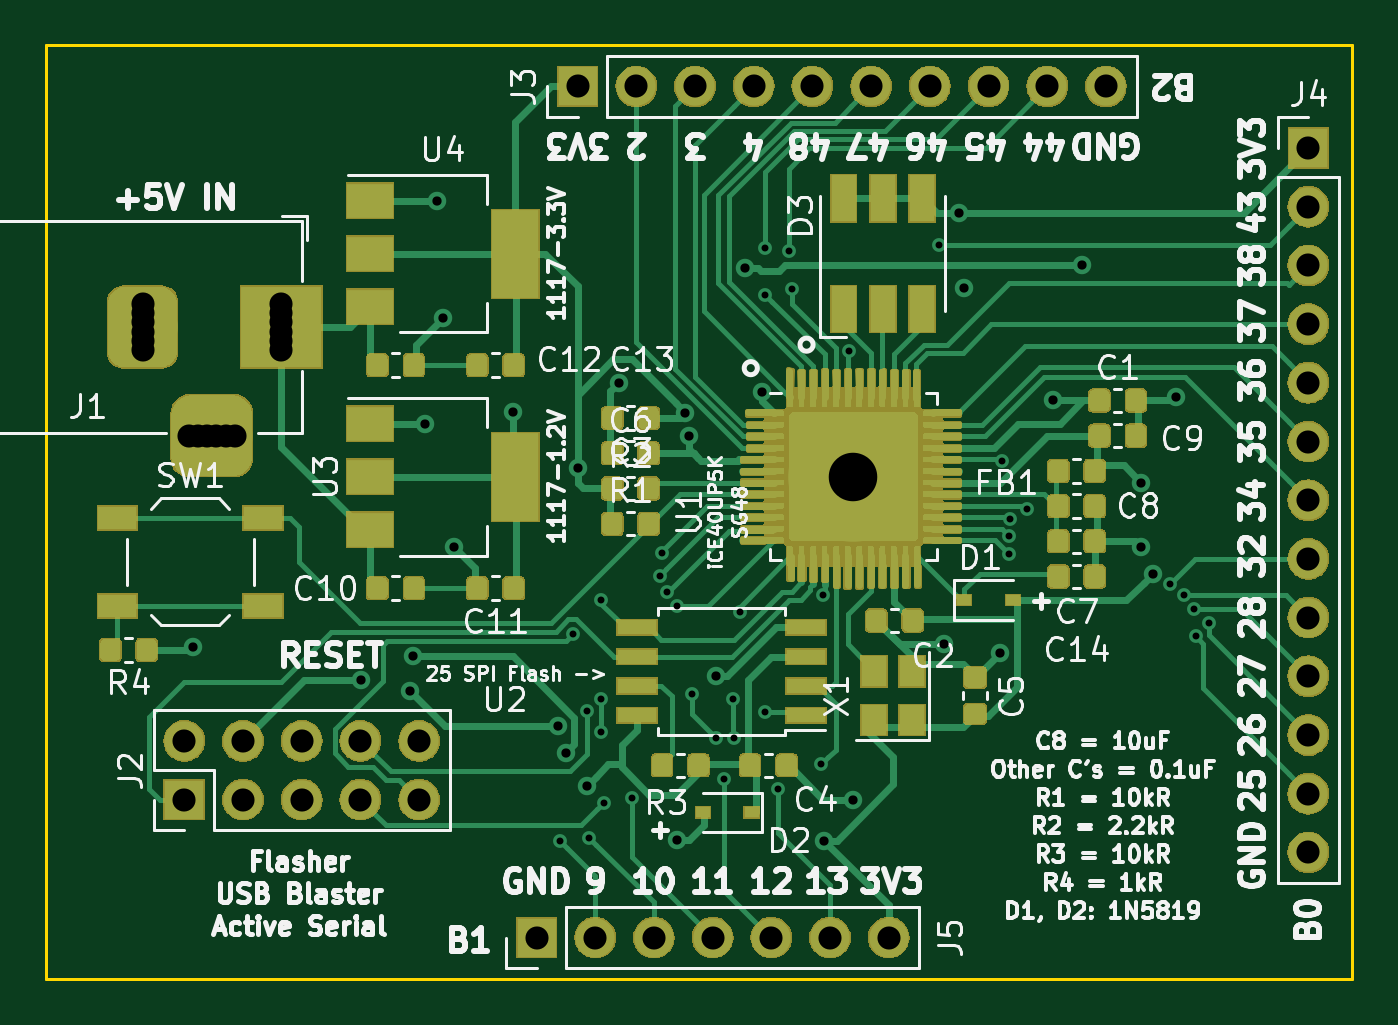
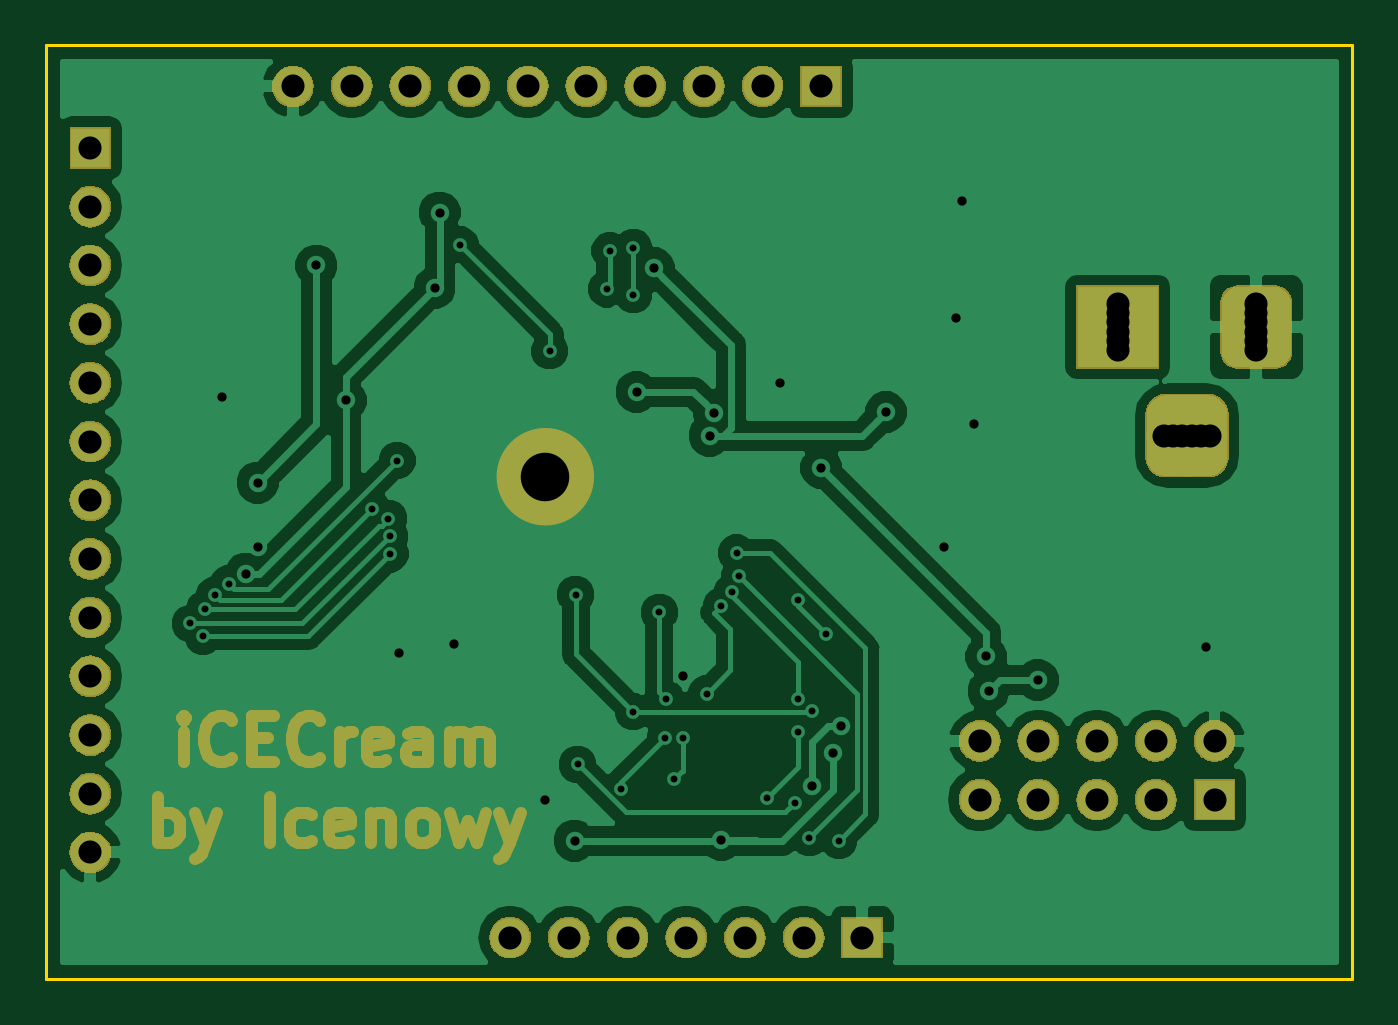
Circuit board: 11 layer files. Board 56.5 x 40.4 mm.
- bottom_copper: ice40up5k-qfn48-Bottom_Cu.gbr (63623 bytes)
- bottom_mask: ice40up5k-qfn48-Bottom_Mask.gbr (65903 bytes)
- paste: ice40up5k-qfn48-Bottom_Paste.gbr (482 bytes)
- bottom_silk: ice40up5k-qfn48-Bottom_Silk.gbr (483 bytes)
- outline: ice40up5k-qfn48-EdgeCuts.gbr (675 bytes)
- drill: ice40up5k-qfn48-NPTH.drl (156 bytes)
- drill: ice40up5k-qfn48-PTH.drl (2377 bytes)
- top_copper: ice40up5k-qfn48-Top_Cu.gbr (190742 bytes)
- top_mask: ice40up5k-qfn48-Top_Mask.gbr (131213 bytes)
- paste: ice40up5k-qfn48-Top_Paste.gbr (184699 bytes)
- top_silk: ice40up5k-qfn48-Top_Silk.gbr (84884 bytes)

=== bottom_copper: ice40up5k-qfn48-Bottom_Cu.gbr (63623 bytes, source omitted) ===
=== bottom_mask: ice40up5k-qfn48-Bottom_Mask.gbr (65903 bytes, source omitted) ===
=== paste: ice40up5k-qfn48-Bottom_Paste.gbr ===
%TF.GenerationSoftware,KiCad,Pcbnew,5.0.2*%
%TF.CreationDate,2019-02-13T10:06:58+08:00*%
%TF.ProjectId,ice40up5k-qfn48,69636534-3075-4703-956b-2d71666e3438,rev?*%
%TF.SameCoordinates,Original*%
%TF.FileFunction,Paste,Bot*%
%TF.FilePolarity,Positive*%
%FSLAX46Y46*%
G04 Gerber Fmt 4.6, Leading zero omitted, Abs format (unit mm)*
G04 Created by KiCad (PCBNEW 5.0.2) date 2019年02月13日 星期三 10时06分58秒*
%MOMM*%
%LPD*%
G01*
G04 APERTURE LIST*
G04 APERTURE END LIST*
M02*

=== bottom_silk: ice40up5k-qfn48-Bottom_Silk.gbr ===
%TF.GenerationSoftware,KiCad,Pcbnew,5.0.2*%
%TF.CreationDate,2019-02-13T10:06:58+08:00*%
%TF.ProjectId,ice40up5k-qfn48,69636534-3075-4703-956b-2d71666e3438,rev?*%
%TF.SameCoordinates,Original*%
%TF.FileFunction,Legend,Bot*%
%TF.FilePolarity,Positive*%
%FSLAX46Y46*%
G04 Gerber Fmt 4.6, Leading zero omitted, Abs format (unit mm)*
G04 Created by KiCad (PCBNEW 5.0.2) date 2019年02月13日 星期三 10时06分58秒*
%MOMM*%
%LPD*%
G01*
G04 APERTURE LIST*
G04 APERTURE END LIST*
M02*

=== outline: ice40up5k-qfn48-EdgeCuts.gbr ===
%TF.GenerationSoftware,KiCad,Pcbnew,5.0.2*%
%TF.CreationDate,2019-02-13T10:06:58+08:00*%
%TF.ProjectId,ice40up5k-qfn48,69636534-3075-4703-956b-2d71666e3438,rev?*%
%TF.SameCoordinates,Original*%
%TF.FileFunction,Profile,NP*%
%FSLAX46Y46*%
G04 Gerber Fmt 4.6, Leading zero omitted, Abs format (unit mm)*
G04 Created by KiCad (PCBNEW 5.0.2) date 2019年02月13日 星期三 10时06分58秒*
%MOMM*%
%LPD*%
G01*
G04 APERTURE LIST*
%ADD10C,0.150000*%
G04 APERTURE END LIST*
D10*
X97155000Y-80391000D02*
X97155000Y-40005000D01*
X153670000Y-80391000D02*
X97155000Y-80391000D01*
X153670000Y-40005000D02*
X153670000Y-80391000D01*
X97155000Y-40005000D02*
X153670000Y-40005000D01*
M02*

=== drill: ice40up5k-qfn48-NPTH.drl ===
M48
;DRILL file {KiCad 5.0.2} date 2019年02月13日 星期三 10时06分58秒
;FORMAT={-:-/ absolute / metric / decimal}
FMAT,2
METRIC,TZ
%
G90
G05
T0
M30

=== drill: ice40up5k-qfn48-PTH.drl ===
M48
;DRILL file {KiCad 5.0.2} date 2019年02月13日 星期三 10时06分58秒
;FORMAT={-:-/ absolute / metric / decimal}
FMAT,2
METRIC,TZ
T1C0.300
T2C0.400
T3C1.000
T4C2.100
%
G90
G05
T1
X119.38Y-74.422
X119.937Y-65.483
X120.562Y-68.813
X120.65Y-74.295
X121.158Y-64.008
X121.158Y-68.274
X121.158Y-69.723
X121.285Y-72.771
X122.492Y-72.583
X123.688Y-62.964
X123.798Y-61.973
X123.999Y-63.658
X124.46Y-64.262
X125.104Y-68.072
X126.132Y-69.977
X126.492Y-71.755
X126.866Y-68.274
X126.892Y-69.977
X127.149Y-64.538
X128.27Y-48.768
X128.27Y-50.8
X128.27Y-68.834
X128.812Y-72.199
X129.286Y-48.895
X129.42Y-50.547
X130.683Y-71.12
X130.77Y-63.774
X131.89Y-53.224
X135.763Y-48.641
X138.493Y-57.975
X138.794Y-62.019
X138.809Y-61.242
X138.867Y-60.484
X139.573Y-60.071
X145.789Y-63.318
X146.383Y-63.791
X146.826Y-64.409
X146.888Y-65.584
X147.447Y-65.024
T2
X103.505Y-66.04
X110.775Y-67.468
X112.903Y-67.945
X113.003Y-66.445
X113.538Y-56.388
X114.046Y-46.736
X114.3Y-51.816
X114.808Y-61.722
X117.348Y-55.88
X119.277Y-69.463
X119.634Y-70.612
X120.142Y-58.293
X120.529Y-72.066
X121.92Y-54.61
X124.46Y-74.39
X124.789Y-55.901
X124.968Y-56.896
X126.111Y-67.31
X127.381Y-49.657
X128.133Y-55.001
X130.81Y-74.422
X132.08Y-72.644
X136.017Y-65.913
X136.652Y-47.244
X136.874Y-50.505
X138.43Y-66.294
X140.711Y-55.372
X141.986Y-49.53
X144.526Y-58.928
X144.526Y-61.722
X145.034Y-62.865
X146.05Y-55.245
T3
X103.124Y-70.104
X103.124Y-72.644
X105.664Y-70.104
X105.664Y-72.644
X108.204Y-70.104
X108.204Y-72.644
X110.744Y-70.104
X110.744Y-72.644
X113.284Y-70.104
X113.284Y-72.644
X118.364Y-78.613
X120.904Y-78.613
X123.444Y-78.613
X125.984Y-78.613
X128.524Y-78.613
X131.064Y-78.613
X133.604Y-78.613
X120.142Y-41.783
X122.682Y-41.783
X125.222Y-41.783
X127.762Y-41.783
X130.302Y-41.783
X132.842Y-41.783
X135.382Y-41.783
X137.922Y-41.783
X140.462Y-41.783
X143.002Y-41.783
X151.765Y-44.45
X151.765Y-46.99
X151.765Y-49.53
X151.765Y-52.07
X151.765Y-54.61
X151.765Y-57.15
X151.765Y-59.69
X151.765Y-62.23
X151.765Y-64.77
X151.765Y-67.31
X151.765Y-69.85
X151.765Y-72.39
X151.765Y-74.93
T4
X132.08Y-58.674
T3
X101.315Y-51.197
X101.315Y-51.597
X101.315Y-51.997
X101.315Y-52.397
X101.315Y-52.797
X101.315Y-53.197
X103.315Y-56.897
X103.715Y-56.897
X104.115Y-56.897
X104.515Y-56.897
X104.915Y-56.897
X105.315Y-56.897
X107.315Y-51.197
X107.315Y-51.597
X107.315Y-51.997
X107.315Y-52.397
X107.315Y-52.797
X107.315Y-53.197
T0
M30

=== top_copper: ice40up5k-qfn48-Top_Cu.gbr (190742 bytes, source omitted) ===
=== top_mask: ice40up5k-qfn48-Top_Mask.gbr (131213 bytes, source omitted) ===
=== paste: ice40up5k-qfn48-Top_Paste.gbr (184699 bytes, source omitted) ===
=== top_silk: ice40up5k-qfn48-Top_Silk.gbr (84884 bytes, source omitted) ===
